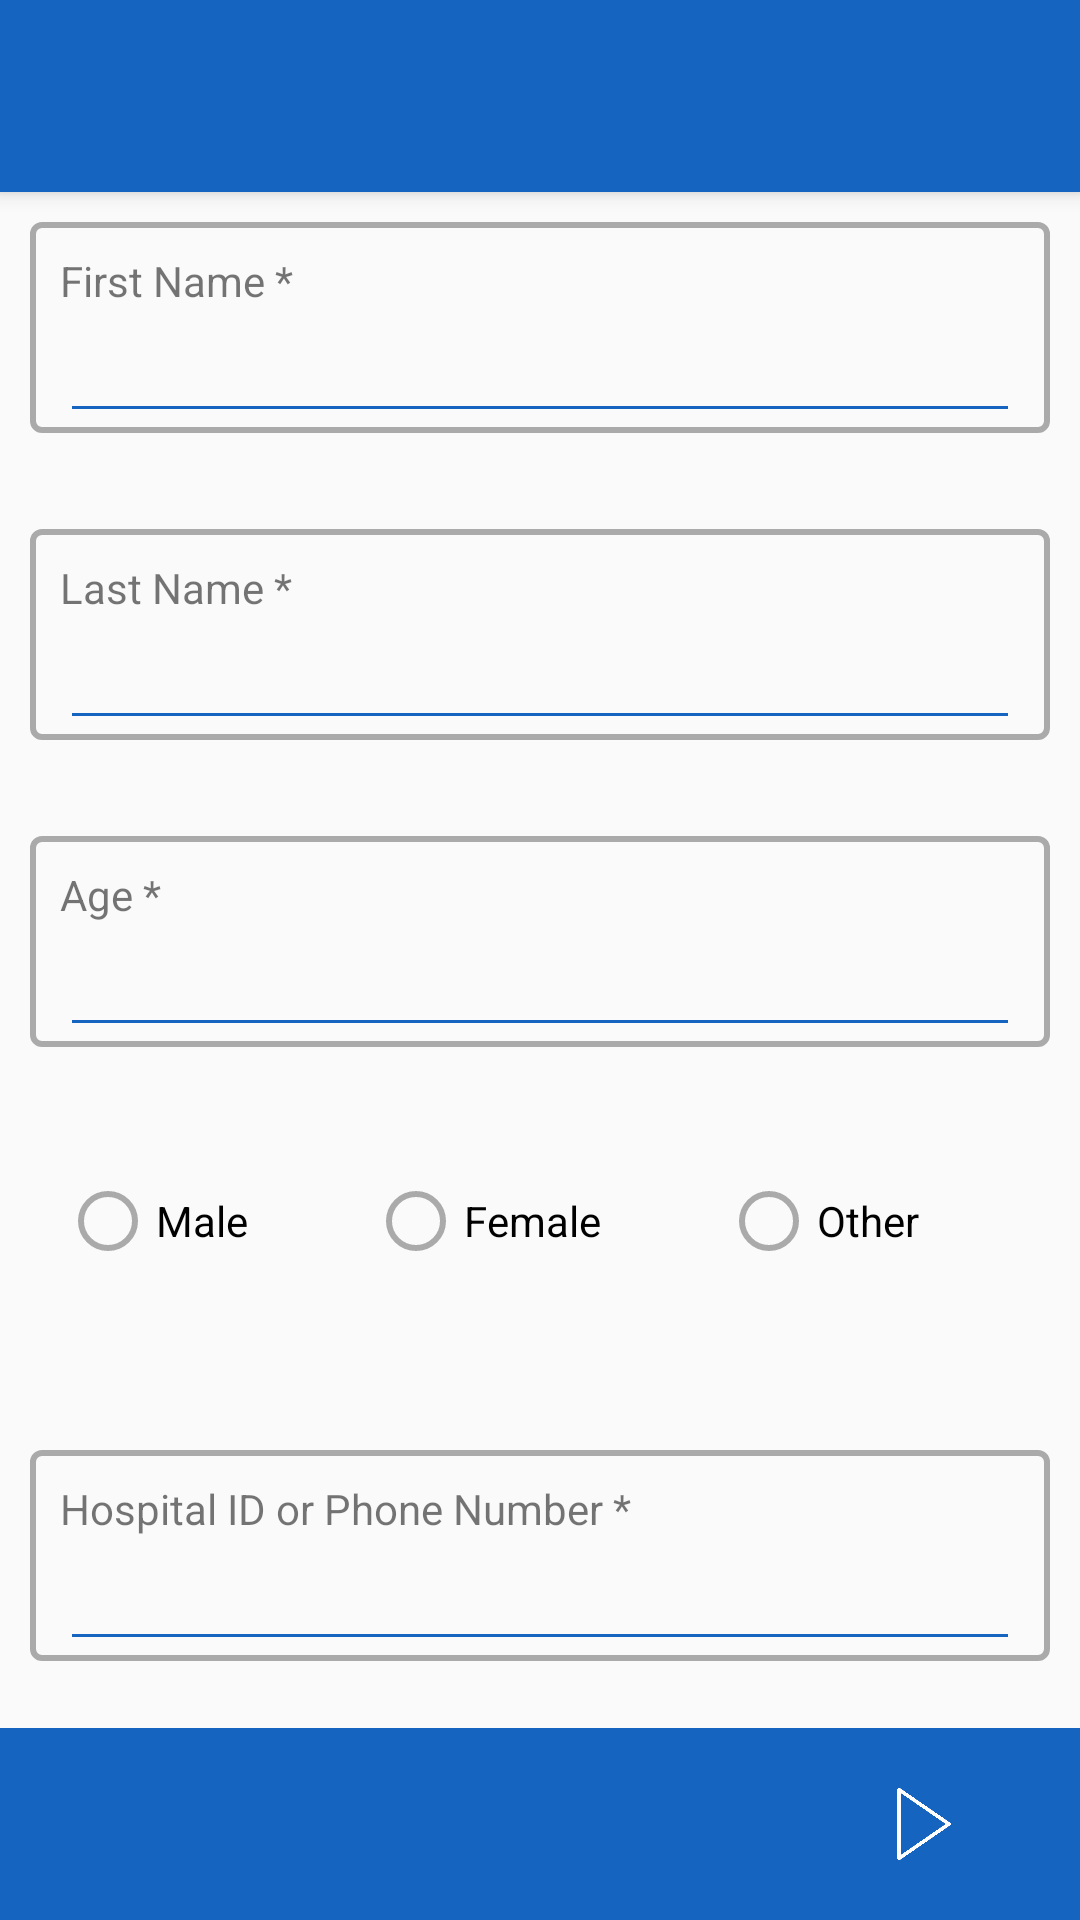

Write the Android layout XML for this screen, with the resource values it uses.
<!-- AndroidManifest.xml: application theme OrthoLogsTheme -->
<!-- res/layout/activity_patientdetails.xml -->
<?xml version="1.0" encoding="utf-8"?>
<androidx.constraintlayout.widget.ConstraintLayout xmlns:android="http://schemas.android.com/apk/res/android"
    xmlns:app="http://schemas.android.com/apk/res-auto"
    xmlns:tools="http://schemas.android.com/tools"
    android:layout_width="match_parent"
    android:layout_height="match_parent"
    tools:context=".MainActivity">
    <LinearLayout
        android:layout_width="match_parent"
        android:layout_height="match_parent"
        android:orientation="vertical">

        <androidx.appcompat.widget.Toolbar
            android:id="@+id/my_toolbar1"
            android:layout_width="match_parent"
            android:layout_height="0dp"
            android:layout_weight="0.10"
            android:background="@color/actionbar"
            android:minHeight="?attr/actionBarSize"
            android:elevation="4dp"
            android:theme="@style/ThemeOverlay.AppCompat.ActionBar"
            app:popupTheme="@style/ThemeOverlay.AppCompat.Light" />

        <ScrollView
            android:layout_width="match_parent"
            android:layout_height="0dp"
            android:layout_weight="0.8"
            android:fitsSystemWindows="true"
            android:scrollbarThumbVertical="@color/grey"
            android:fillViewport="true">
            <LinearLayout
                android:layout_width="match_parent"
                android:layout_height="match_parent"
                android:orientation="vertical">
                <LinearLayout
                    android:layout_width="match_parent"
                    android:layout_height="0dp"
                    android:layout_weight="1"
                    android:layout_margin="10dp">
                    <LinearLayout
                        android:layout_width="match_parent"
                        android:layout_height="wrap_content"
                        android:background="@drawable/editbox">
                        <LinearLayout
                            android:layout_width="match_parent"
                            android:layout_height="wrap_content"
                            android:orientation="vertical">

                            <TextView
                                android:layout_width="wrap_content"
                                android:layout_height="wrap_content"
                                android:layout_marginTop="10dp"
                                android:layout_marginLeft="10dp"
                                android:text="First Name *" />

                            <EditText
                                android:layout_width="match_parent"
                                android:layout_height="wrap_content"
                                android:layout_marginLeft="10dp"
                                android:layout_marginRight="10dp"
                                android:maxLines="1"
                                android:inputType="text"
                                android:backgroundTint="@color/actionbar"
                                android:textColor="@android:color/darker_gray" />
                        </LinearLayout>
                    </LinearLayout>
                </LinearLayout>

                <LinearLayout
                    android:layout_width="match_parent"
                    android:layout_height="0dp"
                    android:layout_weight="1"
                    android:layout_margin="10dp">
                    <LinearLayout
                        android:layout_width="match_parent"
                        android:layout_height="wrap_content"
                        android:background="@drawable/editbox">
                        <LinearLayout
                            android:layout_width="match_parent"
                            android:layout_height="wrap_content"
                            android:orientation="vertical">
                            <TextView
                                android:layout_width="wrap_content"
                                android:layout_height="wrap_content"
                                android:layout_marginTop="10dp"
                                android:layout_marginLeft="10dp"
                                android:text="Last Name *"/>
                            <EditText
                                android:layout_width="match_parent"
                                android:layout_height="wrap_content"
                                android:layout_marginLeft="10dp"
                                android:layout_marginRight="10dp"
                                android:maxLines="1"
                                android:inputType="text"
                                android:backgroundTint="@color/actionbar"
                                android:textColor="@android:color/darker_gray"
                                />
                        </LinearLayout>
                    </LinearLayout>
                </LinearLayout>

                <LinearLayout
                    android:layout_width="match_parent"
                    android:layout_height="0dp"
                    android:layout_weight="1"
                    android:layout_margin="10dp">
                    <LinearLayout
                        android:layout_width="match_parent"
                        android:layout_height="wrap_content"
                        android:background="@drawable/editbox">
                        <LinearLayout
                            android:layout_width="match_parent"
                            android:layout_height="wrap_content"
                            android:orientation="vertical">
                            <TextView
                                android:layout_width="wrap_content"
                                android:layout_height="wrap_content"
                                android:layout_marginTop="10dp"
                                android:layout_marginLeft="10dp"
                                android:text="Age *"/>
                            <EditText
                                android:layout_width="match_parent"
                                android:layout_height="wrap_content"
                                android:inputType="number"
                                android:maxLines="1"
                                android:layout_marginLeft="10dp"
                                android:layout_marginRight="10dp"
                                android:backgroundTint="@color/actionbar"
                                android:textColor="@android:color/darker_gray"
                                />
                        </LinearLayout>
                    </LinearLayout>
                </LinearLayout>

                <LinearLayout
                    android:layout_width="match_parent"
                    android:layout_height="0dp"
                    android:layout_weight="1"
                    android:layout_margin="10dp">
                    <RadioGroup
                        android:id="@+id/psexgroup"
                        android:layout_width="match_parent"
                        android:layout_height="wrap_content"
                        android:orientation="horizontal"
                        android:layout_margin="10dp">
                        <RadioButton android:id="@+id/malerad"
                            android:layout_width="wrap_content"
                            android:layout_marginRight="20dp"
                            android:layout_height="wrap_content"
                            android:buttonTint="@android:color/darker_gray"
                            android:text="Male"/>
                        <RadioButton android:id="@+id/femalerad"
                            android:layout_width="wrap_content"
                            android:layout_height="wrap_content"
                            android:layout_marginLeft="20dp"
                            android:layout_marginRight="20dp"
                            android:buttonTint="@android:color/darker_gray"
                            android:text="Female" />
                        <RadioButton android:id="@+id/othersrad"
                            android:layout_width="wrap_content"
                            android:layout_height="wrap_content"
                            android:buttonTint="@android:color/darker_gray"
                            android:layout_marginLeft="20dp"
                            android:text="Other" />
                    </RadioGroup>
                </LinearLayout>

                <LinearLayout
                    android:layout_width="match_parent"
                    android:layout_height="0dp"
                    android:layout_weight="1"
                    android:layout_margin="10dp">
                    <LinearLayout
                        android:layout_width="match_parent"
                        android:layout_height="wrap_content"
                        android:background="@drawable/editbox">
                        <LinearLayout
                            android:layout_width="match_parent"
                            android:layout_height="wrap_content"
                            android:orientation="vertical">
                            <TextView
                                android:layout_width="wrap_content"
                                android:layout_height="wrap_content"
                                android:layout_marginTop="10dp"
                                android:layout_marginLeft="10dp"
                                android:text="Hospital ID or Phone Number *"/>
                            <EditText
                                android:layout_width="match_parent"
                                android:layout_height="wrap_content"
                                android:layout_marginLeft="10dp"
                                android:layout_marginRight="10dp"
                                android:maxLines="1"
                                android:inputType="text"
                                android:backgroundTint="@color/actionbar"
                                android:textColor="@android:color/darker_gray"
                                />
                        </LinearLayout>
                    </LinearLayout>
                </LinearLayout>
            </LinearLayout>
        </ScrollView>

        <LinearLayout
            android:layout_width="match_parent"
            android:layout_height="0dp"
            android:layout_weight="0.1"
            android:orientation="horizontal"
            android:background="@color/actionbar">

            <LinearLayout
                android:layout_width="0dp"
                android:layout_height="match_parent"
                android:layout_weight="0.80"/>
            <ImageView
                android:id="@+id/to_health"
                android:layout_width="0dp"
                android:clickable="true"
                android:layout_height="match_parent"
                android:gravity="right"
                android:layout_weight="0.20"
                android:layout_margin="20dp"
                android:background="?selectableItemBackgroundBorderless"
                android:src="@drawable/right_white"/>
        </LinearLayout>

    </LinearLayout>
</androidx.constraintlayout.widget.ConstraintLayout>
<!-- resources referenced by this layout -->
<resources>
  <color name="actionbar">#1565c0</color>
  <color name="grey">#EEECEC</color>
  <!-- drawable editbox (drawable) -->
  <?xml version="1.0" encoding="utf-8"?>
  <shape xmlns:android= "http://schemas.android.com/apk/res/android"
      android:shape="rectangle">
      <stroke
          android:width="2dp"
          android:color="@android:color/darker_gray"/>
      <corners
          android:radius="3dp"/>
  </shape>
  <!-- drawable right_white: png bitmap (drawable, 3283 bytes) -->
  <style name="OrthoLogsTheme" parent="@style/Theme.AppCompat.Light.NoActionBar">
      <item name="android:actionBarSize">100dp</item>
      <item name="android:textColorPrimary">@color/white</item>
      <item name="android:textColorSecondary">@color/white</item>
  </style>
  <color name="white">#FFFFFFFF</color>
</resources>
